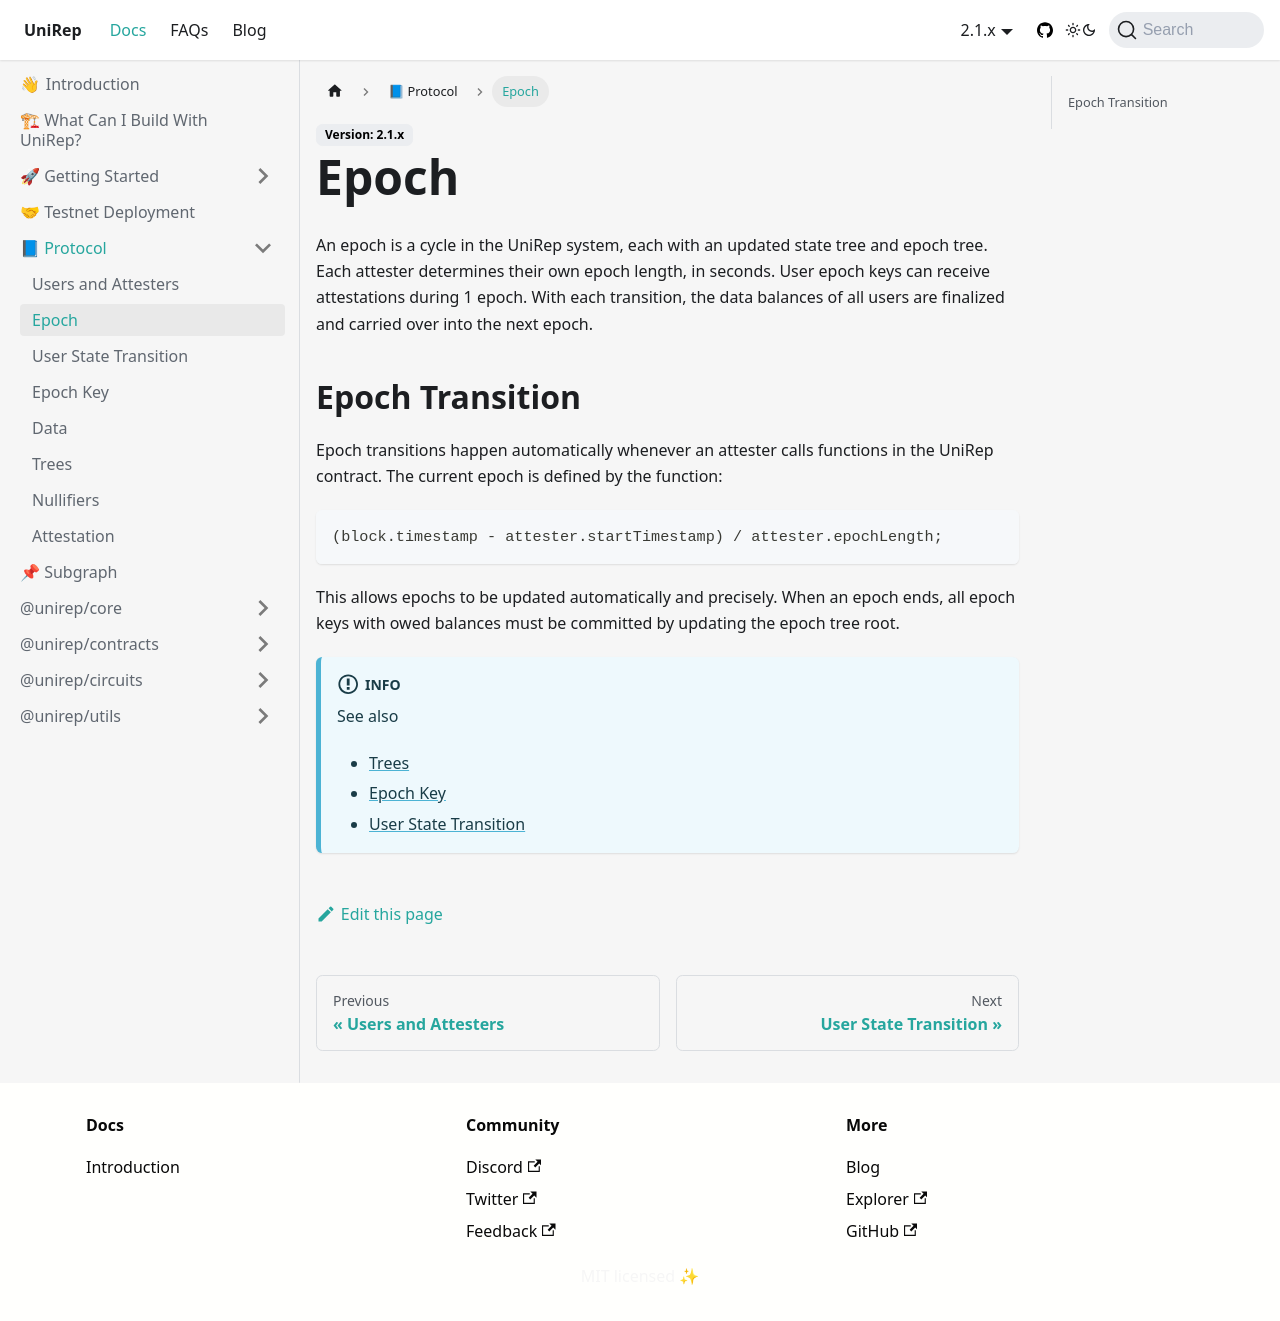

repository: Unirep/Unirep · page: docs/protocol/epoch/index.html · generator: docusaurus

---
description: Definition of epoch in UniRep
---

# Epoch
An epoch is a cycle in the UniRep system, each with an updated state tree and epoch tree. Each attester determines their own epoch length, in seconds. User epoch keys can receive attestations during 1 epoch. With each transition, the data balances of all users are finalized and carried over into the next epoch.

## Epoch Transition

Epoch transitions happen automatically whenever an attester calls functions in the UniRep contract. The current epoch is defined by the function:

```solidity
(block.timestamp - attester.startTimestamp) / attester.epochLength;
```

This allows epochs to be updated automatically and precisely. When an epoch ends, all epoch keys with owed balances must be committed by updating the epoch tree root.

:::info
See also

* [Trees](trees.md)
* [Epoch Key](epoch-key.md)
* [User State Transition](user-state-transition.md)
:::
